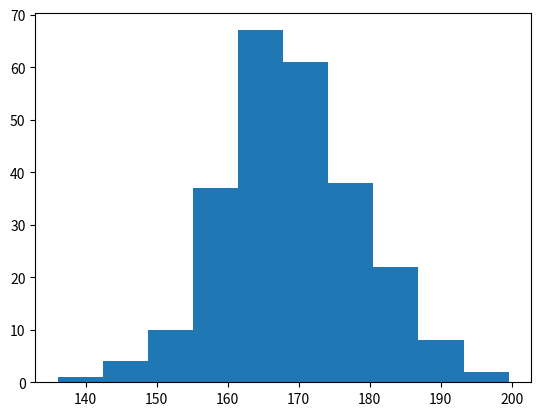

Recreate this plot in Python.
import numpy as np
import matplotlib.pyplot as plt

x = np.random.normal(170,10,250)
plt.hist(x)
plt.show()